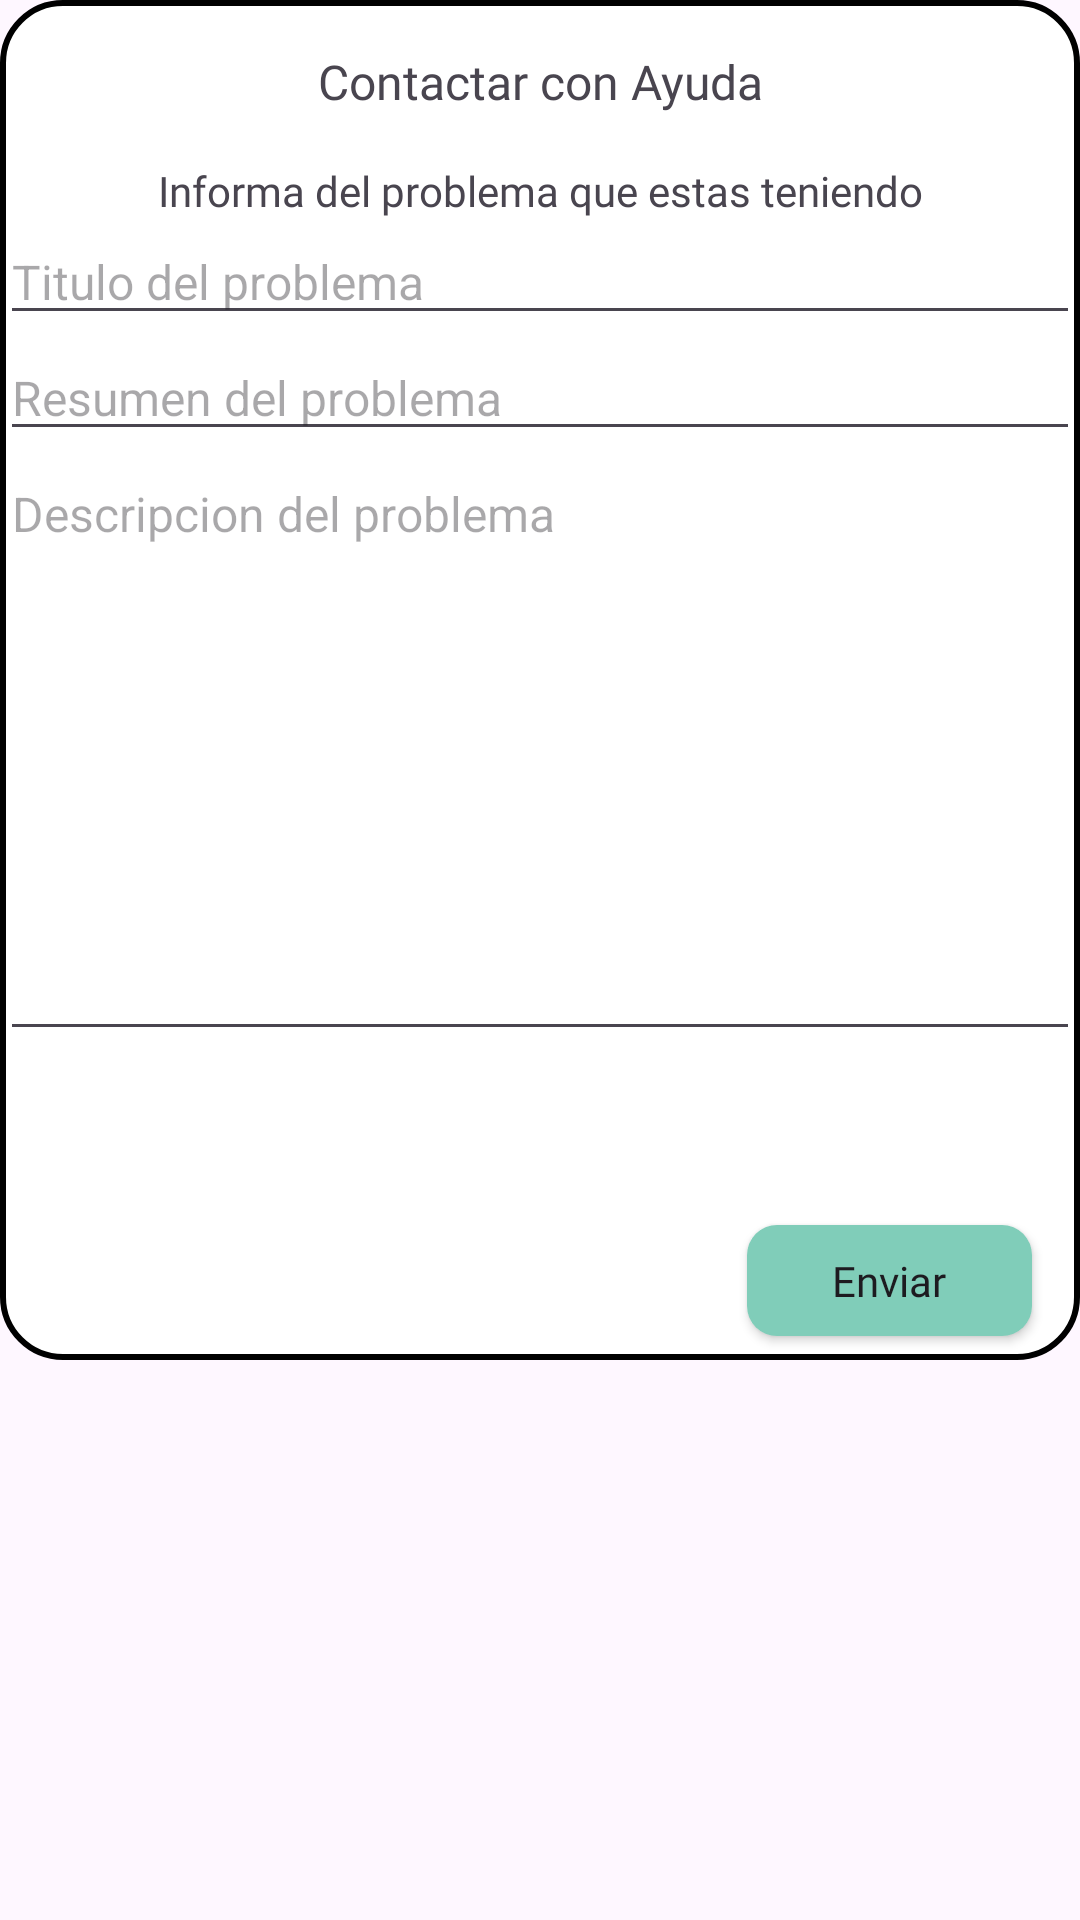

Write the Android layout XML for this screen, with the resource values it uses.
<!-- AndroidManifest.xml: application theme Theme.BTLEAlumnos2021 -->
<!-- res/layout/popup_request.xml -->
<?xml version="1.0" encoding="utf-8"?>
<RelativeLayout xmlns:android="http://schemas.android.com/apk/res/android"
    xmlns:app="http://schemas.android.com/apk/res-auto"
    xmlns:tools="http://schemas.android.com/tools"
    android:layout_width="match_parent"
    android:layout_height="match_parent">

    <LinearLayout
        android:layout_width="wrap_content"
        android:layout_height="wrap_content"
        android:layout_alignParentStart="false"
        android:layout_alignParentTop="false"
        android:layout_alignParentEnd="false"
        android:layout_alignParentBottom="false"
        android:layout_marginStart="0dp"
        android:layout_marginTop="0dp"
        android:layout_marginEnd="0dp"
        android:layout_marginBottom="0dp"
        android:background="@drawable/contenedorpopups"
        android:orientation="vertical">


        <androidx.constraintlayout.widget.ConstraintLayout
            android:layout_width="match_parent"
            android:layout_height="54dp">

            <ImageView
                android:id="@+id/exit2"
                android:layout_width="19dp"
                android:layout_height="22dp"
                android:layout_marginTop="8dp"
                android:layout_marginEnd="16dp"
                app:layout_constraintEnd_toEndOf="@+id/requestTitle"
                app:layout_constraintTop_toTopOf="parent"
                app:srcCompat="@drawable/x" />

            <TextView
                android:id="@+id/requestTitle"
                android:layout_width="match_parent"
                android:layout_height="51dp"
                android:fontFamily="@font/robotoblack"
                android:gravity="center"
                android:text="Contactar con Ayuda"
                android:textSize="16sp"
                app:layout_constraintBottom_toBottomOf="parent"
                app:layout_constraintEnd_toEndOf="parent"
                app:layout_constraintStart_toStartOf="parent"
                app:layout_constraintTop_toTopOf="parent" />

        </androidx.constraintlayout.widget.ConstraintLayout>

        <TextView
            android:id="@+id/textView3"
            android:layout_width="match_parent"
            android:layout_height="wrap_content"
            android:fontFamily="@font/robotolight"
            android:gravity="center"
            android:text="Informa del problema que estas teniendo" />

        <EditText
            android:id="@+id/titleforrequest"
            android:layout_width="match_parent"
            android:layout_height="wrap_content"
            android:ems="10"
            android:hint="Titulo del problema"
            android:inputType="text"
            android:textSize="16sp" />

        <EditText
            android:id="@+id/problemforrequest"
            android:layout_width="match_parent"
            android:layout_height="wrap_content"
            android:ems="10"
            android:hint="Resumen del problema"
            android:inputType="text"
            android:textSize="16sp" />

        <EditText
            android:id="@+id/editTextDescripcion"
            android:layout_width="match_parent"
            android:layout_height="200dp"
            android:ems="10"
            android:hint="Descripcion del problema"
            android:gravity="start|top"
            android:inputType="textMultiLine"
            android:textSize="16sp"/>

        <com.google.android.material.textfield.TextInputLayout
            android:layout_width="match_parent"
            android:layout_height="50dp"
            android:hint="Descripcion del problema" />

        <Button
            android:id="@+id/buttonrequest"
            android:layout_width="95dp"
            android:layout_height="37dp"
            android:layout_gravity="right"
            android:layout_marginTop="8dp"
            android:layout_marginRight="16dp"
            android:layout_marginBottom="8dp"
            android:background="@drawable/fondo_botones"
            android:backgroundTint="#80CDB9"
            android:gravity="center"
            android:text="Enviar"
            android:fontFamily="@font/robotobold"
            android:textAllCaps="false"
            android:textColorLink="#FFFFFF"></Button>

    </LinearLayout>


</RelativeLayout>
<!-- resources referenced by this layout -->
<resources>
  <!-- drawable contenedorpopups (drawable) -->
  <?xml version="1.0" encoding="utf-8"?>
  <shape xmlns:android="http://schemas.android.com/apk/res/android"
      android:shape="rectangle">
      <solid android:color="@color/white" />
      <size android:width="500dp" android:height="300dp" />
      <corners android:radius="0dp"/>
      <stroke android:width="2dp" android:color="#000000" /> 
      <corners android:radius="20dp"/>
  </shape>
  <!-- drawable fondo_botones (drawable) -->
  <?xml version="1.0" encoding="utf-8"?>
  <shape xmlns:android="http://schemas.android.com/apk/res/android"
      android:shape="rectangle">
      <solid android:color="#80CDB9" />
      <size android:width="300dp" android:height="200dp" />
      <corners android:radius="10dp"/>
  </shape>
  <style name="Theme.BTLEAlumnos2021" parent="Base.Theme.BTLEAlumnos2021" />
  <color name="white">#FFFFFFFF</color>
  <style name="Base.Theme.BTLEAlumnos2021" parent="Theme.Material3.DayNight.NoActionBar">
          
          
      </style>
</resources>
